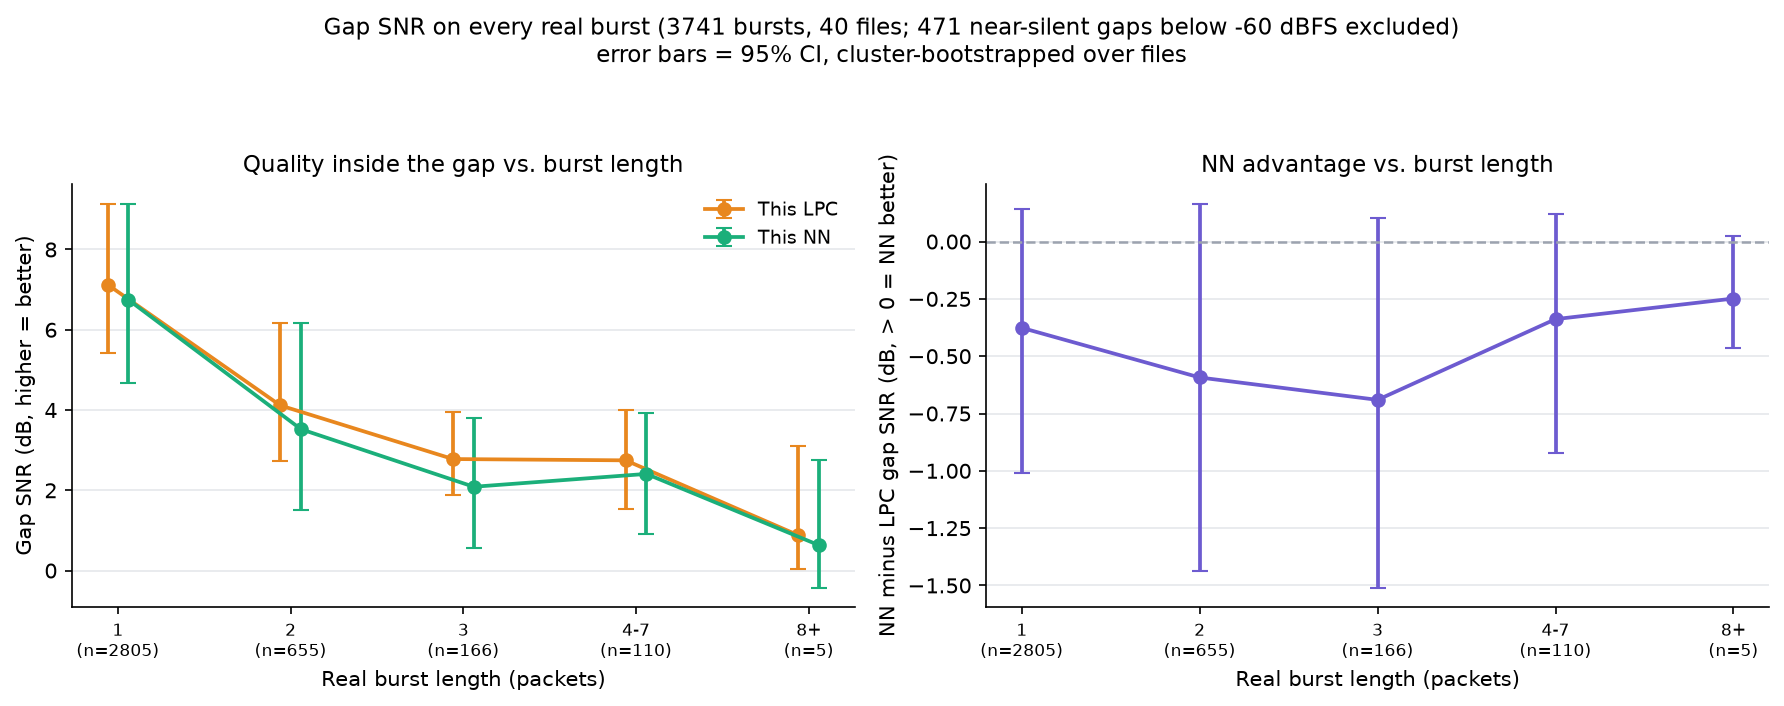

The table this chart was drawn from, first rows:
burst_length_bin, n_bursts, n_files, gap_snr_lpc_mean, gap_snr_lpc_ci_low, gap_snr_lpc_ci_high, gap_snr_nn_mean, gap_snr_nn_ci_low, gap_snr_nn_ci_high, nn_advantage_mean, nn_advantage_ci_low, nn_advantage_ci_high, nn_win_rate_pct
1, 2805, 40, 7.127, 5.42, 9.143, 6.751, 4.666, 9.125, -0.3763, -1.011, 0.1399, 46.95
2, 655, 38, 4.116, 2.73, 6.161, 3.523, 1.498, 6.17, -0.5929, -1.438, 0.1656, 41.53
3, 166, 31, 2.779, 1.893, 3.939, 2.088, 0.5634, 3.81, -0.6905, -1.509, 0.1041, 37.35
4-7, 110, 31, 2.747, 1.541, 4.003, 2.408, 0.9162, 3.924, -0.3383, -0.9217, 0.1186, 47.27
8+, 5, 3, 0.8781, 0.0431, 3.111, 0.6295, -0.4227, 2.756, -0.2485, -0.4658, 0.02216, 20.0
